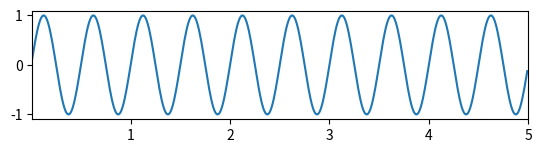

This figure's Python source:
import matplotlib.pyplot as plt
import numpy as np

t = np.arange(0.01, 5.0, 0.01)
s3 = np.sin(4 * np.pi * t)

plt.subplot(313)
plt.plot(t, s3)
plt.xlim(0.01, 5.0)
plt.show()
